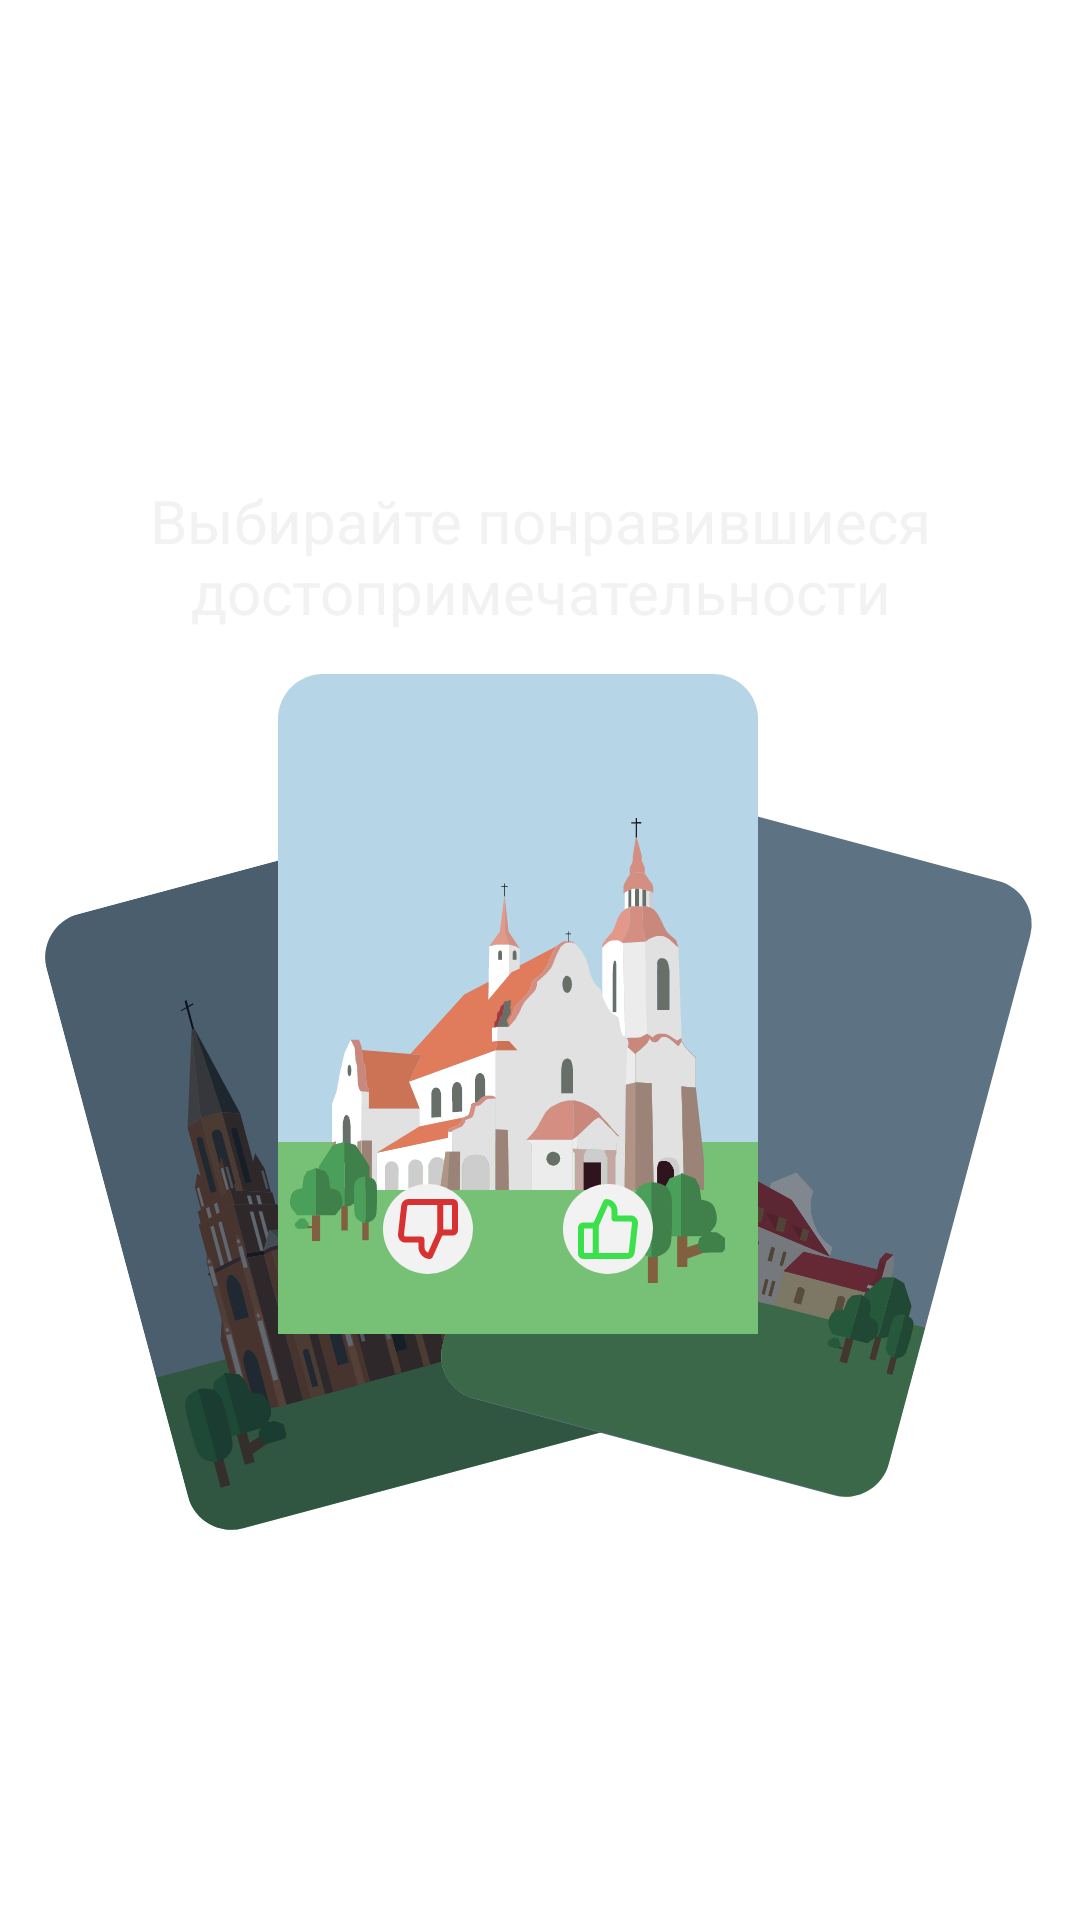

Reconstruct the res/layout file that produces this screen, plus the resources it refers to.
<!-- AndroidManifest.xml: application theme Theme.VandraByApp -->
<!-- res/layout/activity_onboarding_item.xml -->
<?xml version="1.0" encoding="utf-8"?>
<androidx.constraintlayout.widget.ConstraintLayout xmlns:android="http://schemas.android.com/apk/res/android"
    xmlns:app="http://schemas.android.com/apk/res-auto"
    android:layout_width="match_parent"
    android:layout_height="match_parent"
    android:layout_gravity="center">

    <TextView
        android:id="@+id/text_onboarding_description"
        android:layout_width="match_parent"
        android:layout_height="wrap_content"
        android:layout_marginHorizontal="40dp"
        android:layout_marginTop="160dp"
        android:gravity="center"
        android:text="@string/text_onboarding_1"
        android:textColor="@color/gray"
        android:textSize="20sp"
        app:layout_constraintEnd_toEndOf="parent"
        app:layout_constraintHorizontal_bias="0.8"
        app:layout_constraintStart_toStartOf="parent"
        app:layout_constraintTop_toTopOf="parent" />

    <ImageView
        android:id="@+id/image_onboarding_picture"
        android:layout_width="wrap_content"
        android:layout_height="wrap_content"
        android:layout_gravity="center"
        android:layout_marginHorizontal="20dp"
        android:src="@drawable/image_onboarding_1"
        app:layout_constraintBottom_toBottomOf="parent"
        app:layout_constraintEnd_toEndOf="parent"
        app:layout_constraintHorizontal_bias="0.533"
        app:layout_constraintStart_toStartOf="parent"
        app:layout_constraintTop_toBottomOf="@+id/text_onboarding_description"
        app:layout_constraintVertical_bias="0.1" />

</androidx.constraintlayout.widget.ConstraintLayout>
<!-- resources referenced by this layout -->
<resources>
  <color name="gray">#FFF2F2F2</color>
  <!-- drawable image_onboarding_1: vector/xml drawable (drawable, 152656 chars, omitted) -->
  <string name="text_onboarding_1">Выбирайте понравившиеся достопримечательности</string>
  <style name="Theme.VandraByApp" parent="Theme.MaterialComponents.DayNight.NoActionBar">
          
          <item name="colorPrimary">@color/purple_500</item>
          <item name="colorPrimaryVariant">@color/blue</item>
          <item name="colorOnPrimary">@color/white</item>
          
          <item name="colorSecondary">@color/teal_200</item>
          <item name="colorSecondaryVariant">@color/teal_700</item>
          <item name="colorOnSecondary">@color/black</item>
          
          <item name="android:statusBarColor" tools:targetApi="l">?attr/colorPrimaryVariant</item>
          
      </style>
  <color name="purple_500">#FF6200EE</color>
  <color name="blue">#2D9CDB</color>
  <color name="white">#FFFFFFFF</color>
  <color name="teal_200">#FF03DAC5</color>
  <color name="teal_700">#FF018786</color>
  <color name="black">#FF000000</color>
</resources>
